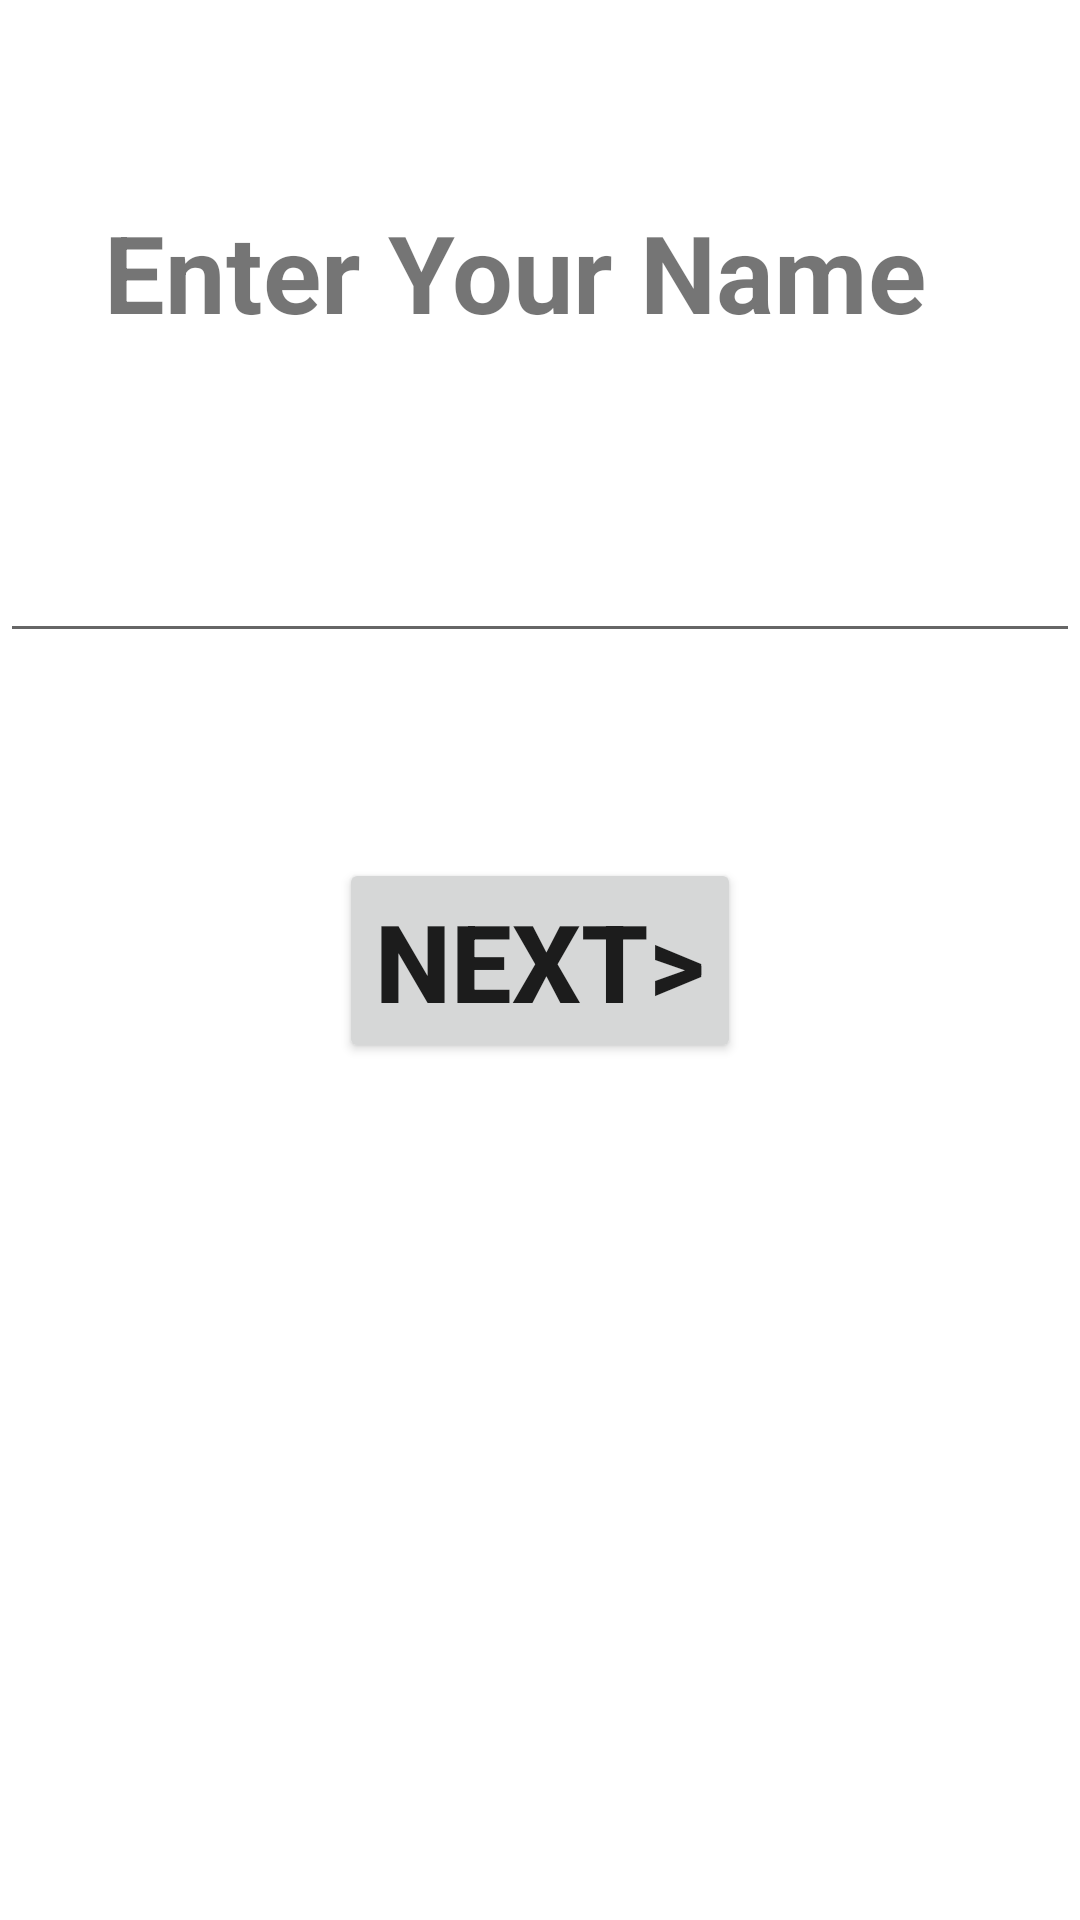

Reconstruct the res/layout file that produces this screen, plus the resources it refers to.
<!-- AndroidManifest.xml: application theme Theme.NavigationComponentEx2 -->
<!-- res/layout/fragment_name.xml -->
<?xml version="1.0" encoding="utf-8"?>
<layout xmlns:android="http://schemas.android.com/apk/res/android"
    xmlns:app="http://schemas.android.com/apk/res-auto"
    xmlns:tools="http://schemas.android.com/tools">
    <androidx.constraintlayout.widget.ConstraintLayout
        android:id="@+id/frameLayout3"
        android:layout_width="match_parent"
        android:layout_height="match_parent"
        tools:context=".NameFragment">

        
        <TextView
            android:id="@+id/textView2"
            android:layout_width="wrap_content"
            android:layout_height="wrap_content"
            android:text="Enter Your Name"
            android:textSize="36sp"
            android:textStyle="bold"
            app:layout_constraintBottom_toBottomOf="parent"
            app:layout_constraintEnd_toEndOf="parent"
            app:layout_constraintHorizontal_bias="0.405"
            app:layout_constraintStart_toStartOf="parent"
            app:layout_constraintTop_toTopOf="parent"
            app:layout_constraintVertical_bias="0.112" />

        <EditText
            android:id="@+id/name_edit_text"
            android:layout_width="wrap_content"
            android:layout_height="wrap_content"
            android:ems="10"
            android:inputType="textPersonName"
            android:textSize="36sp"
            app:layout_constraintBottom_toBottomOf="parent"
            app:layout_constraintEnd_toEndOf="parent"
            app:layout_constraintStart_toStartOf="parent"
            app:layout_constraintTop_toTopOf="parent"
            app:layout_constraintVertical_bias="0.265" />

        <Button
            android:id="@+id/next_button"
            android:layout_width="wrap_content"
            android:layout_height="wrap_content"
            android:text="Next>"
            android:textAlignment="center"
            android:textSize="36sp"
            android:textStyle="bold"
            app:layout_constraintBottom_toBottomOf="parent"
            app:layout_constraintEnd_toEndOf="parent"
            app:layout_constraintStart_toStartOf="parent"
            app:layout_constraintTop_toTopOf="parent" />

    </androidx.constraintlayout.widget.ConstraintLayout>
</layout>
<!-- resources referenced by this layout -->
<resources>
  <style name="Theme.NavigationComponentEx2" parent="Theme.MaterialComponents.DayNight.DarkActionBar">
          
          <item name="colorPrimary">@color/purple_500</item>
          <item name="colorPrimaryVariant">@color/purple_700</item>
          <item name="colorOnPrimary">@color/white</item>
          
          <item name="colorSecondary">@color/teal_200</item>
          <item name="colorSecondaryVariant">@color/teal_700</item>
          <item name="colorOnSecondary">@color/black</item>
          
          <item name="android:statusBarColor">?attr/colorPrimaryVariant</item>
          
      </style>
  <!-- not gathered from this repository: default colours our renderer supplied (Android Studio template values) -->
  <color name="purple_500">#FF6200EE</color>
  <color name="purple_700">#FF3700B3</color>
  <color name="teal_200">#FF03DAC5</color>
  <color name="teal_700">#FF018786</color>
  <color name="black">#FF000000</color>
  <color name="white">#FFFFFFFF</color>
</resources>
